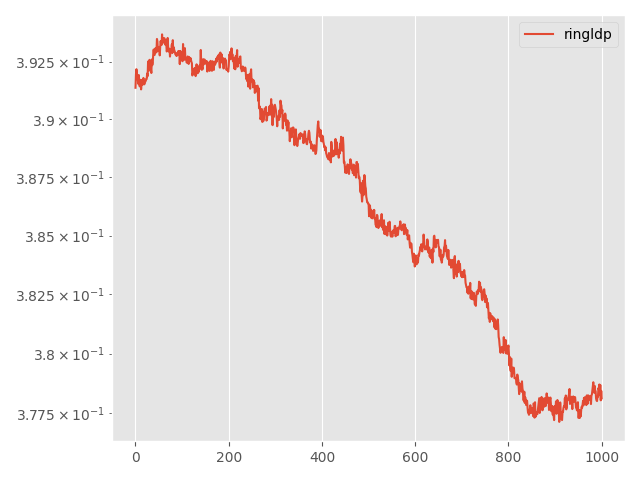

Data behind this chart, as committed beside it:
Step, topology, method, lr, clip, momentum, sigma, sigma-cor, epsilon, loss
0, ring, ldp, 0.005, 0.001, 0.0, 0.05695, 0, 15, 0.3914
5, ring, ldp, 0.005, 0.001, 0.0, 0.05695, 0, 15, 0.3919
10, ring, ldp, 0.005, 0.001, 0.0, 0.05695, 0, 15, 0.3922
15, ring, ldp, 0.005, 0.001, 0.0, 0.05695, 0, 15, 0.392
20, ring, ldp, 0.005, 0.001, 0.0, 0.05695, 0, 15, 0.3918
25, ring, ldp, 0.005, 0.001, 0.0, 0.05695, 0, 15, 0.3917
30, ring, ldp, 0.005, 0.001, 0.0, 0.05695, 0, 15, 0.3915
35, ring, ldp, 0.005, 0.001, 0.0, 0.05695, 0, 15, 0.3919
40, ring, ldp, 0.005, 0.001, 0.0, 0.05695, 0, 15, 0.3915
45, ring, ldp, 0.005, 0.001, 0.0, 0.05695, 0, 15, 0.3914
50, ring, ldp, 0.005, 0.001, 0.0, 0.05695, 0, 15, 0.3915
55, ring, ldp, 0.005, 0.001, 0.0, 0.05695, 0, 15, 0.3917
60, ring, ldp, 0.005, 0.001, 0.0, 0.05695, 0, 15, 0.3913
65, ring, ldp, 0.005, 0.001, 0.0, 0.05695, 0, 15, 0.3915
70, ring, ldp, 0.005, 0.001, 0.0, 0.05695, 0, 15, 0.3917
75, ring, ldp, 0.005, 0.001, 0.0, 0.05695, 0, 15, 0.3915
80, ring, ldp, 0.005, 0.001, 0.0, 0.05695, 0, 15, 0.3916
85, ring, ldp, 0.005, 0.001, 0.0, 0.05695, 0, 15, 0.3918
90, ring, ldp, 0.005, 0.001, 0.0, 0.05695, 0, 15, 0.3916
95, ring, ldp, 0.005, 0.001, 0.0, 0.05695, 0, 15, 0.3915
100, ring, ldp, 0.005, 0.001, 0.0, 0.05695, 0, 15, 0.3916
105, ring, ldp, 0.005, 0.001, 0.0, 0.05695, 0, 15, 0.3916
110, ring, ldp, 0.005, 0.001, 0.0, 0.05695, 0, 15, 0.3917
115, ring, ldp, 0.005, 0.001, 0.0, 0.05695, 0, 15, 0.3917
120, ring, ldp, 0.005, 0.001, 0.0, 0.05695, 0, 15, 0.3917
125, ring, ldp, 0.005, 0.001, 0.0, 0.05695, 0, 15, 0.392
130, ring, ldp, 0.005, 0.001, 0.0, 0.05695, 0, 15, 0.3919
135, ring, ldp, 0.005, 0.001, 0.0, 0.05695, 0, 15, 0.3925
140, ring, ldp, 0.005, 0.001, 0.0, 0.05695, 0, 15, 0.3922
145, ring, ldp, 0.005, 0.001, 0.0, 0.05695, 0, 15, 0.3921
150, ring, ldp, 0.005, 0.001, 0.0, 0.05695, 0, 15, 0.3926
155, ring, ldp, 0.005, 0.001, 0.0, 0.05695, 0, 15, 0.3924
160, ring, ldp, 0.005, 0.001, 0.0, 0.05695, 0, 15, 0.3922
165, ring, ldp, 0.005, 0.001, 0.0, 0.05695, 0, 15, 0.3922
170, ring, ldp, 0.005, 0.001, 0.0, 0.05695, 0, 15, 0.392
175, ring, ldp, 0.005, 0.001, 0.0, 0.05695, 0, 15, 0.3926
180, ring, ldp, 0.005, 0.001, 0.0, 0.05695, 0, 15, 0.3923
185, ring, ldp, 0.005, 0.001, 0.0, 0.05695, 0, 15, 0.3925
190, ring, ldp, 0.005, 0.001, 0.0, 0.05695, 0, 15, 0.3928
195, ring, ldp, 0.005, 0.001, 0.0, 0.05695, 0, 15, 0.393
200, ring, ldp, 0.005, 0.001, 0.0, 0.05695, 0, 15, 0.3928
205, ring, ldp, 0.005, 0.001, 0.0, 0.05695, 0, 15, 0.3928
210, ring, ldp, 0.005, 0.001, 0.0, 0.05695, 0, 15, 0.393
215, ring, ldp, 0.005, 0.001, 0.0, 0.05695, 0, 15, 0.3931
220, ring, ldp, 0.005, 0.001, 0.0, 0.05695, 0, 15, 0.3929
225, ring, ldp, 0.005, 0.001, 0.0, 0.05695, 0, 15, 0.3929
230, ring, ldp, 0.005, 0.001, 0.0, 0.05695, 0, 15, 0.3935
235, ring, ldp, 0.005, 0.001, 0.0, 0.05695, 0, 15, 0.3934
240, ring, ldp, 0.005, 0.001, 0.0, 0.05695, 0, 15, 0.393
245, ring, ldp, 0.005, 0.001, 0.0, 0.05695, 0, 15, 0.393
250, ring, ldp, 0.005, 0.001, 0.0, 0.05695, 0, 15, 0.393
255, ring, ldp, 0.005, 0.001, 0.0, 0.05695, 0, 15, 0.3931
260, ring, ldp, 0.005, 0.001, 0.0, 0.05695, 0, 15, 0.3928
265, ring, ldp, 0.005, 0.001, 0.0, 0.05695, 0, 15, 0.3931
270, ring, ldp, 0.005, 0.001, 0.0, 0.05695, 0, 15, 0.3934
275, ring, ldp, 0.005, 0.001, 0.0, 0.05695, 0, 15, 0.3932
280, ring, ldp, 0.005, 0.001, 0.0, 0.05695, 0, 15, 0.3932
285, ring, ldp, 0.005, 0.001, 0.0, 0.05695, 0, 15, 0.3937
290, ring, ldp, 0.005, 0.001, 0.0, 0.05695, 0, 15, 0.3933
295, ring, ldp, 0.005, 0.001, 0.0, 0.05695, 0, 15, 0.3935
... 941 more rows
